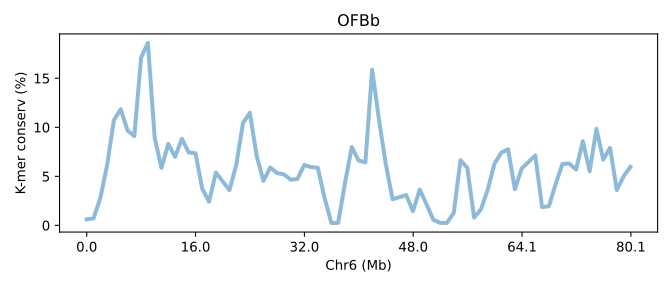

Data behind this chart, as committed beside it:
SeqID	Chr6 (Mb)	K-mer conserv (%)	Group	Group_chrom
OFBb.chr6	0.0	0.6213	0	0
OFBb.chr6	0.01249	0.703	0	0
OFBb.chr6	0.02498	2.795	0	0
OFBb.chr6	0.03747	6.15	0	0
OFBb.chr6	0.04996	10.73	0	0
OFBb.chr6	0.06245	11.84	0	0
OFBb.chr6	0.07494	9.681	0	0
OFBb.chr6	0.08742	9.103	0	0
OFBb.chr6	0.09991	17.11	0	0
OFBb.chr6	0.1124	18.61	0	0
OFBb.chr6	0.1249	8.91	0	0
OFBb.chr6	0.1374	5.86	0	0
OFBb.chr6	0.1499	8.31	0	0
OFBb.chr6	0.1624	6.987	0	0
OFBb.chr6	0.1748	8.823	0	0
OFBb.chr6	0.1873	7.434	0	0
OFBb.chr6	0.1998	7.358	0	0
OFBb.chr6	0.2123	3.729	0	0
OFBb.chr6	0.2248	2.411	0	0
OFBb.chr6	0.2373	5.387	0	0
OFBb.chr6	0.2498	4.489	0	0
OFBb.chr6	0.2623	3.592	0	0
OFBb.chr6	0.2748	6.167	0	0
OFBb.chr6	0.2873	10.45	0	0
OFBb.chr6	0.2997	11.48	0	0
OFBb.chr6	0.3122	7.101	0	0
OFBb.chr6	0.3247	4.536	0	0
OFBb.chr6	0.3372	5.901	0	0
OFBb.chr6	0.3497	5.332	0	0
OFBb.chr6	0.3622	5.209	0	0
OFBb.chr6	0.3747	4.659	0	0
OFBb.chr6	0.3872	4.729	0	0
OFBb.chr6	0.3997	6.161	0	0
OFBb.chr6	0.4121	5.946	0	0
OFBb.chr6	0.4246	5.877	0	0
OFBb.chr6	0.4371	2.791	0	0
OFBb.chr6	0.4496	0.2359	0	0
OFBb.chr6	0.4621	0.26	0	0
OFBb.chr6	0.4746	4.3	0	0
OFBb.chr6	0.4871	7.986	0	0
OFBb.chr6	0.4996	6.621	0	0
OFBb.chr6	0.5121	6.422	0	0
OFBb.chr6	0.5245	15.88	0	0
OFBb.chr6	0.537	10.78	0	0
OFBb.chr6	0.5495	6.271	0	0
OFBb.chr6	0.562	2.671	0	0
OFBb.chr6	0.5745	2.869	0	0
OFBb.chr6	0.587	3.09	0	0
OFBb.chr6	0.5995	1.447	0	0
OFBb.chr6	0.612	3.654	0	0
OFBb.chr6	0.6245	2.137	0	0
OFBb.chr6	0.637	0.5733	0	0
OFBb.chr6	0.6494	0.2499	0	0
OFBb.chr6	0.6619	0.2464	0	0
OFBb.chr6	0.6744	1.267	0	0
OFBb.chr6	0.6869	6.639	0	0
OFBb.chr6	0.6994	5.859	0	0
OFBb.chr6	0.7119	0.7946	0	0
OFBb.chr6	0.7244	1.618	0	0
OFBb.chr6	0.7369	3.639	0	0
... 21 more rows
